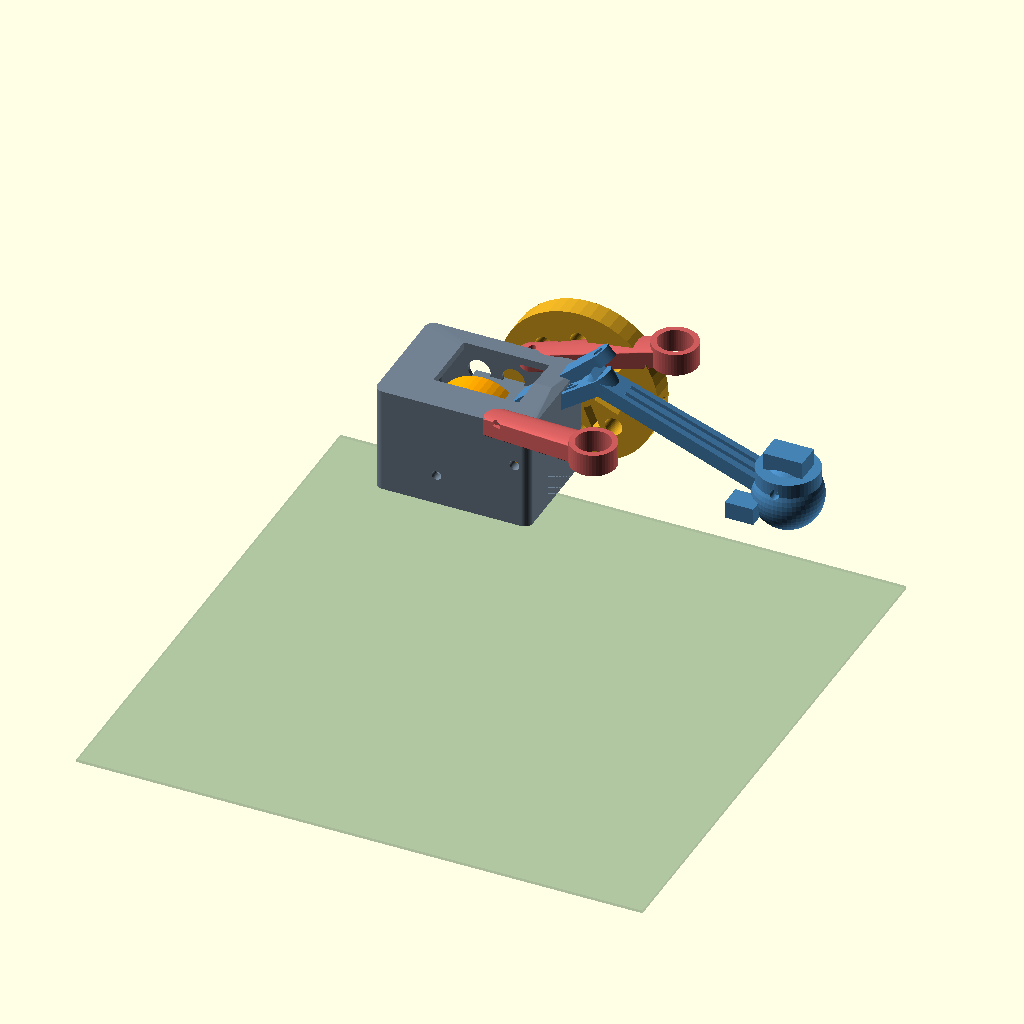
Cell 1: rendered with the file's own defaults.
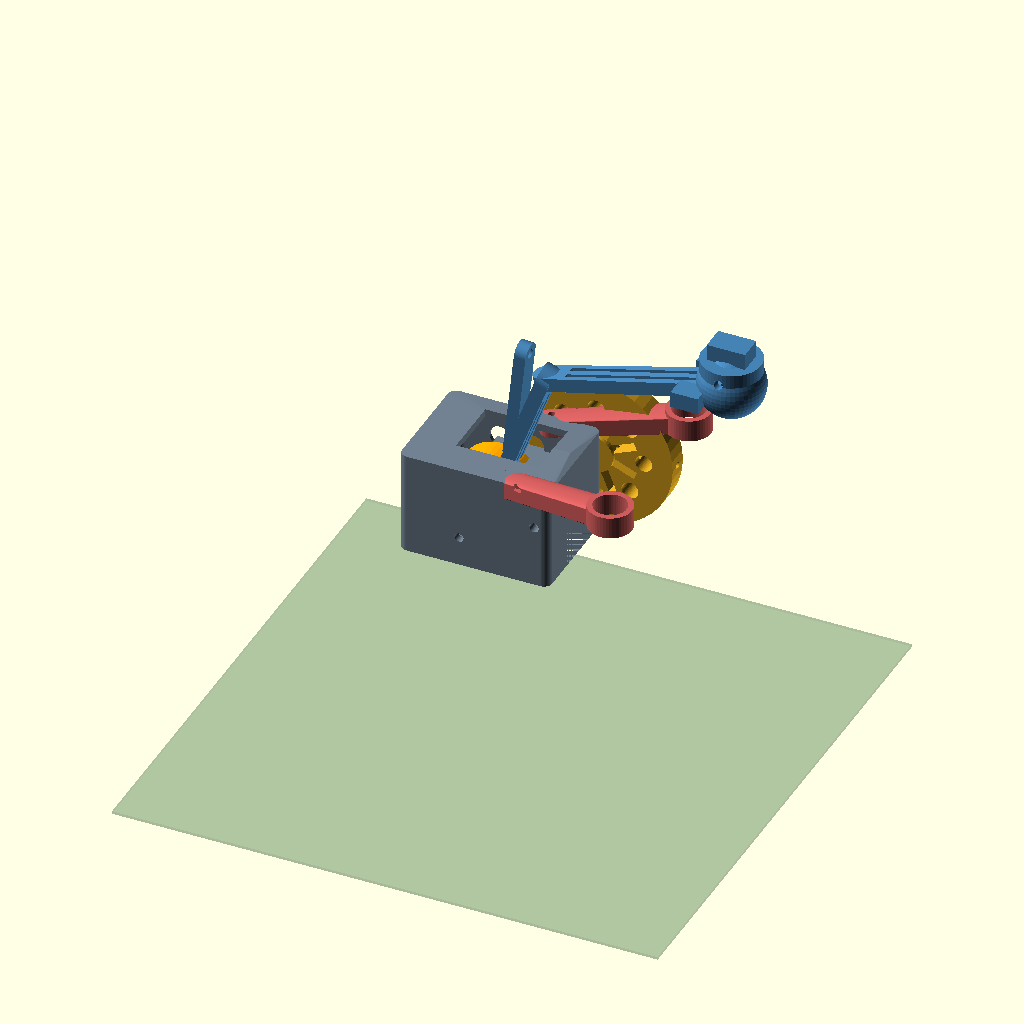
Cell 2: the same model with HIP_ANGLE = -70.
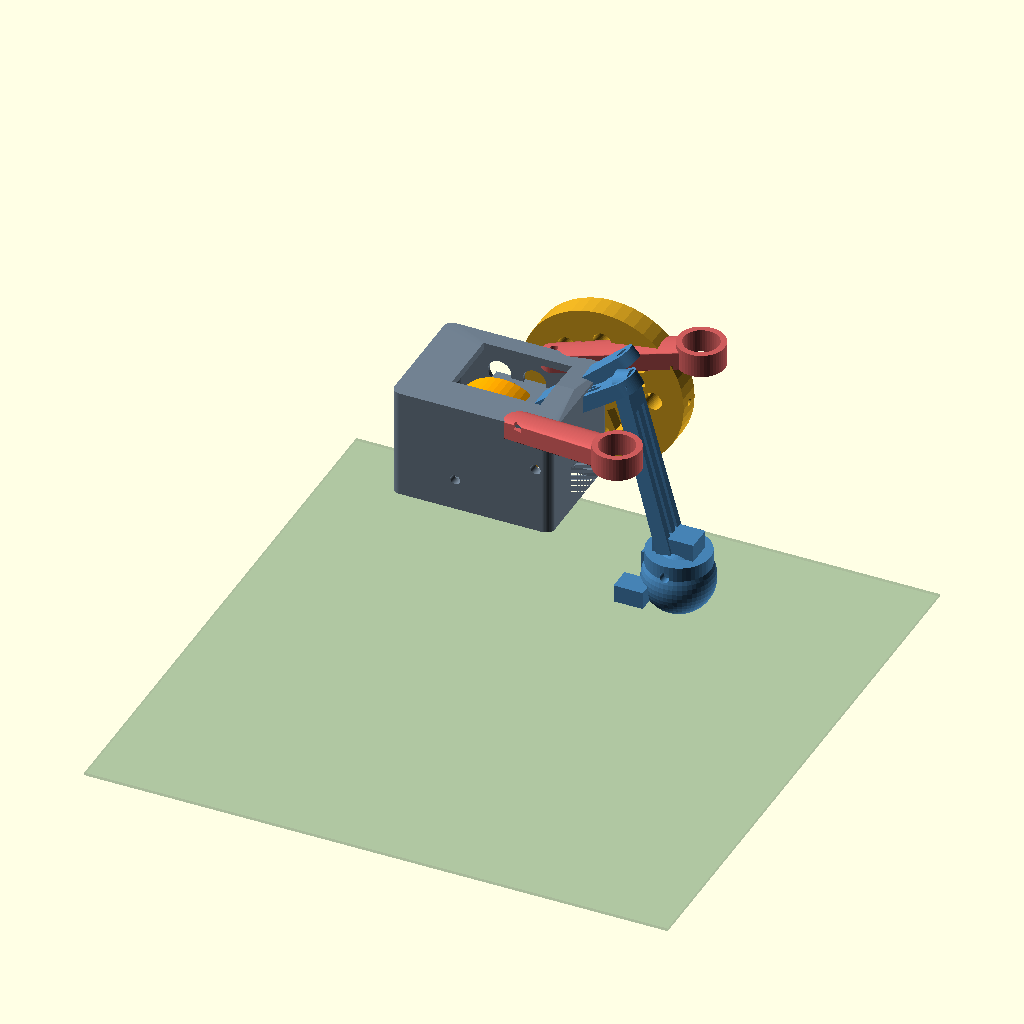
Cell 3: the same model with KNEE_BEND = 110.
All cells are drawn from the same view direction (rotation 55°, 0°, 25°, orthographic, colour scheme Cornfield), but the view is re-fitted for each cell, so position and scale can differ between cells as well as the parameter.
Source of the model, cad/assembly.scad:
// Full Vexamicus T1 preview assembly (kinematic pose)
include <params.scad>
use <parts/body_core.scad>
use <parts/sea_hub.scad>
use <parts/femur.scad>
use <parts/shin.scad>
use <parts/coupler.scad>
use <parts/foot_toe.scad>
use <parts/tail_wheel.scad>
use <parts/thruster_boom.scad>

// Pose: hip crank angle (deg). 0 = outstretched-ish, negative crouches.
HIP_ANGLE = -35;
KNEE_BEND = 55; // simple display bend

module leg_assembly() {
    // SEA at hip
    color("orange")
        rotate([90,0,0])
            sea_hub();

    // femur
    color("steelblue")
        rotate([0, HIP_ANGLE, 0]) {
            femur();
            // knee
            translate([FEMUR_L, 0, 0])
                rotate([0, KNEE_BEND, 0]) {
                    color("cadetblue") shin();
                    translate([SHIN_L, 0, 0])
                        rotate([0, -HIP_ANGLE - KNEE_BEND, 0])
                            color("DimGray") foot_toe();
                }
            // coupler (display only — parallel approx)
            translate([8, LEG_THICK+1, 0])
                rotate([0, HIP_ANGLE*0.2, 0])
                    color("gray") coupler();
        }
}

module assembly(show_thrusters=true) {
    // body
    color("SlateGray") body_core();

    // leg on -X hip
    translate([-BODY_L*0.15, LEG_THICK, HIP_Z])
        leg_assembly();

    // tail wheel on +X / +Y
    color("goldenrod")
        translate([BODY_L*0.35, BODY_W/2 + TAIL_WHEEL_H, 4])
            rotate([90,0,0])
                tail_wheel();

    if (show_thrusters) {
        color("IndianRed")
            translate([BODY_L*0.1, BODY_W/2 - 2, BODY_H/2 - 4])
                thruster_boom(1);
        color("IndianRed")
            translate([BODY_L*0.1, -(BODY_W/2 - 2), BODY_H/2 - 4])
                thruster_boom(-1);
    }

    // ground plane hint
    color([0.3,0.5,0.3,0.25])
        translate([0,0, -SHIN_L - FEMUR_L*0.3 - TOE_R])
            cube([200, 200, 1], center=true);
}

assembly(true);
Parameter table extracted from the source (name, type, default, range or options):
HIP_ANGLE: number, default -35
KNEE_BEND: number, default 55
